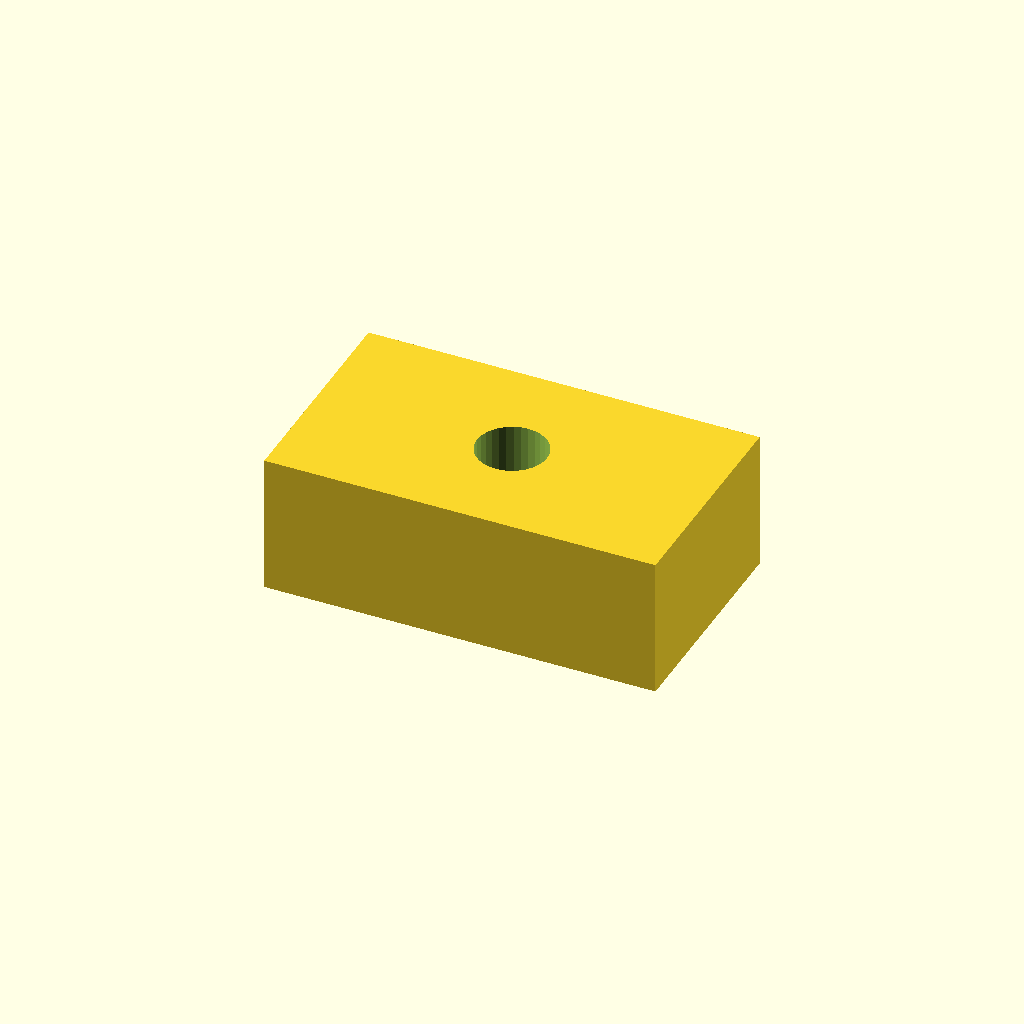
Cell 1: the model at its default parameters.
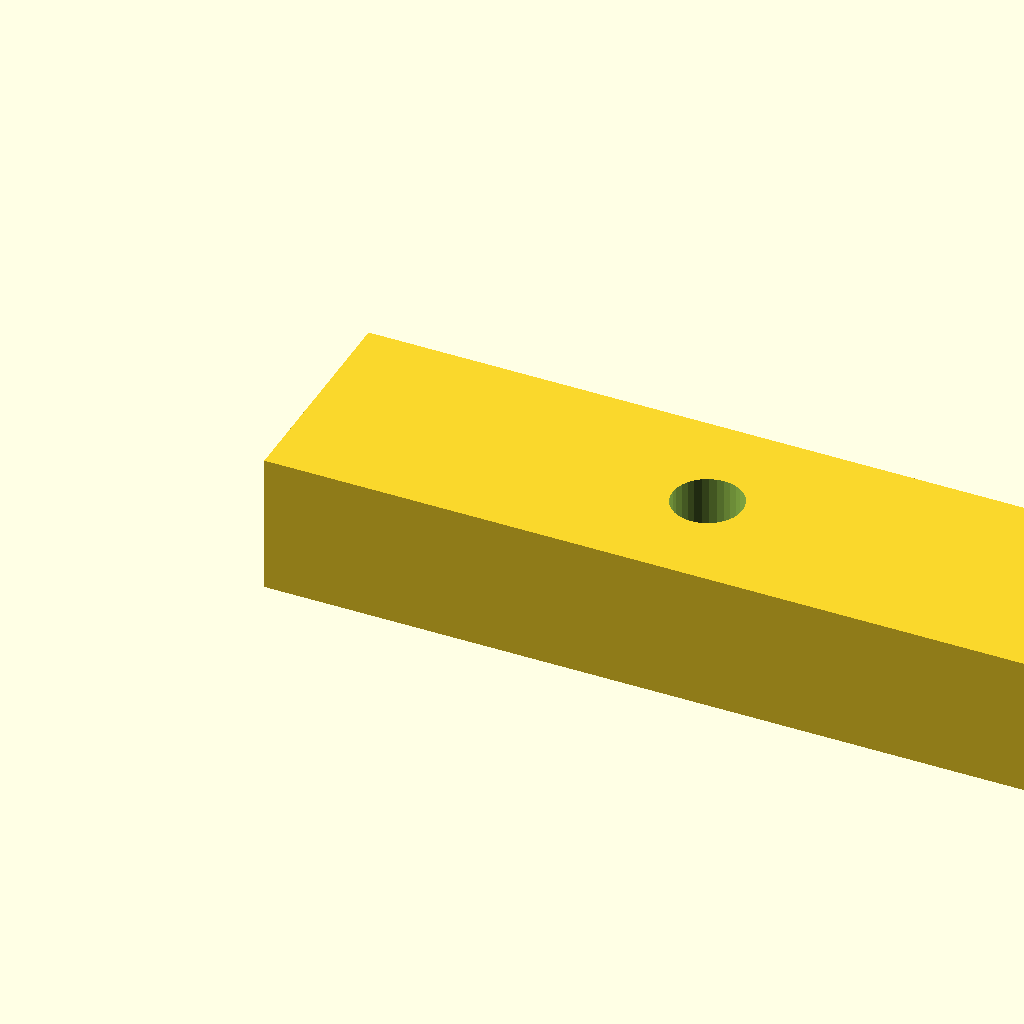
Cell 2: the same model with pad_l = 28.
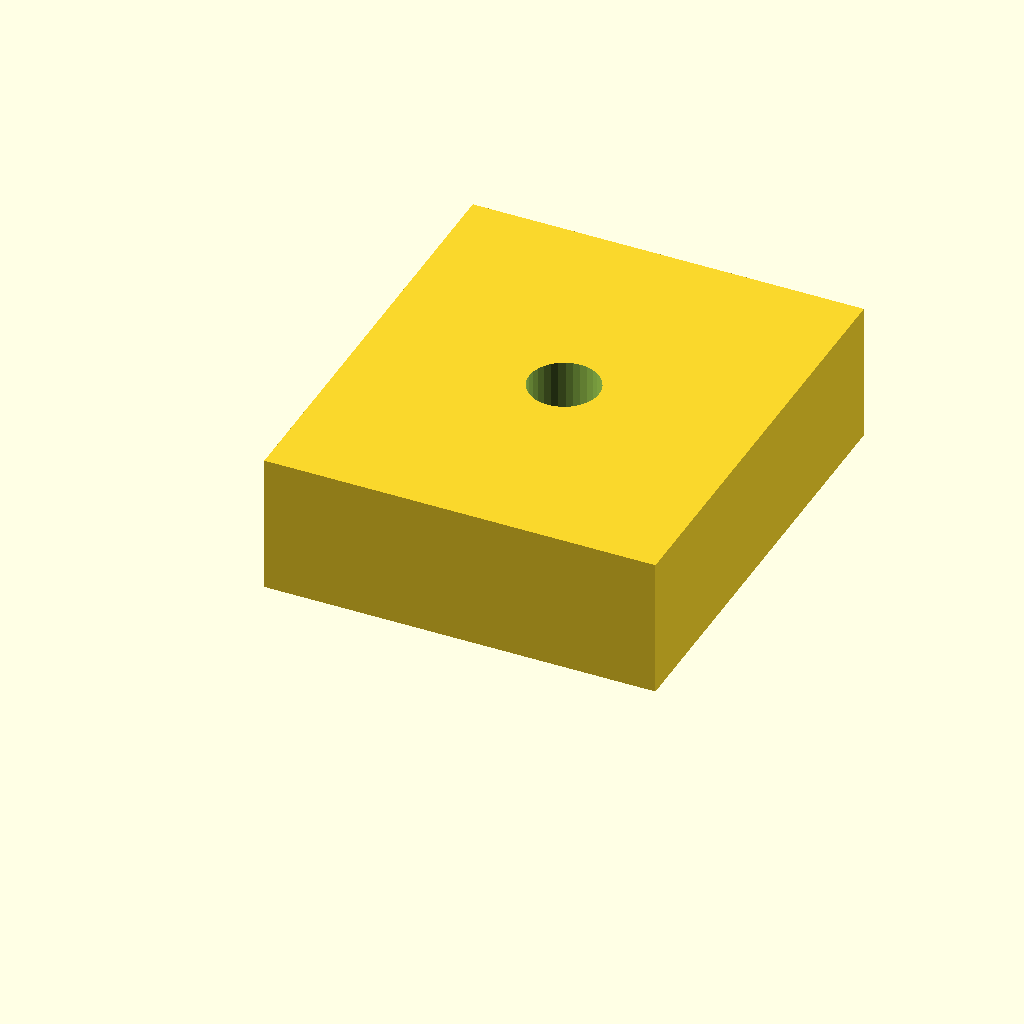
Cell 3 — pad_w set to 16, the other parameters unchanged.
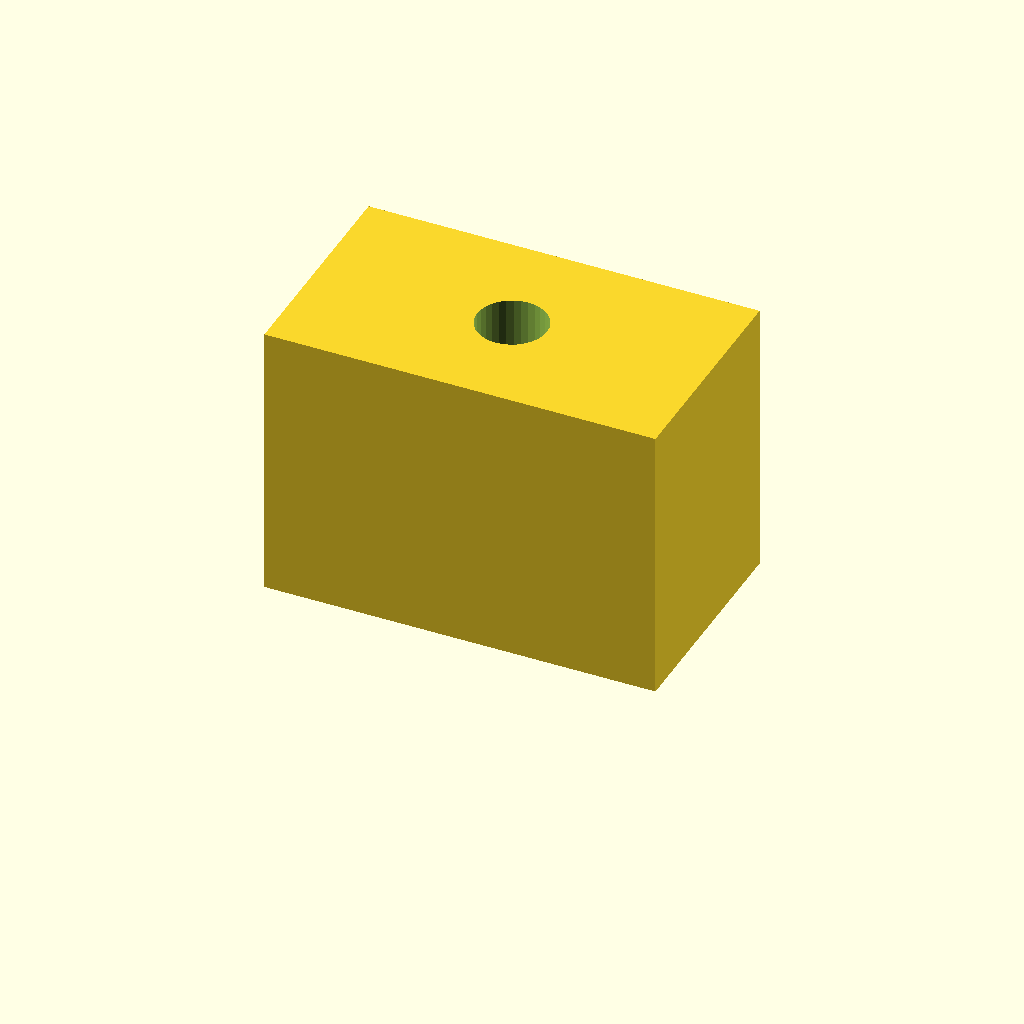
Cell 4: pad_t = 10 (everything else at default).
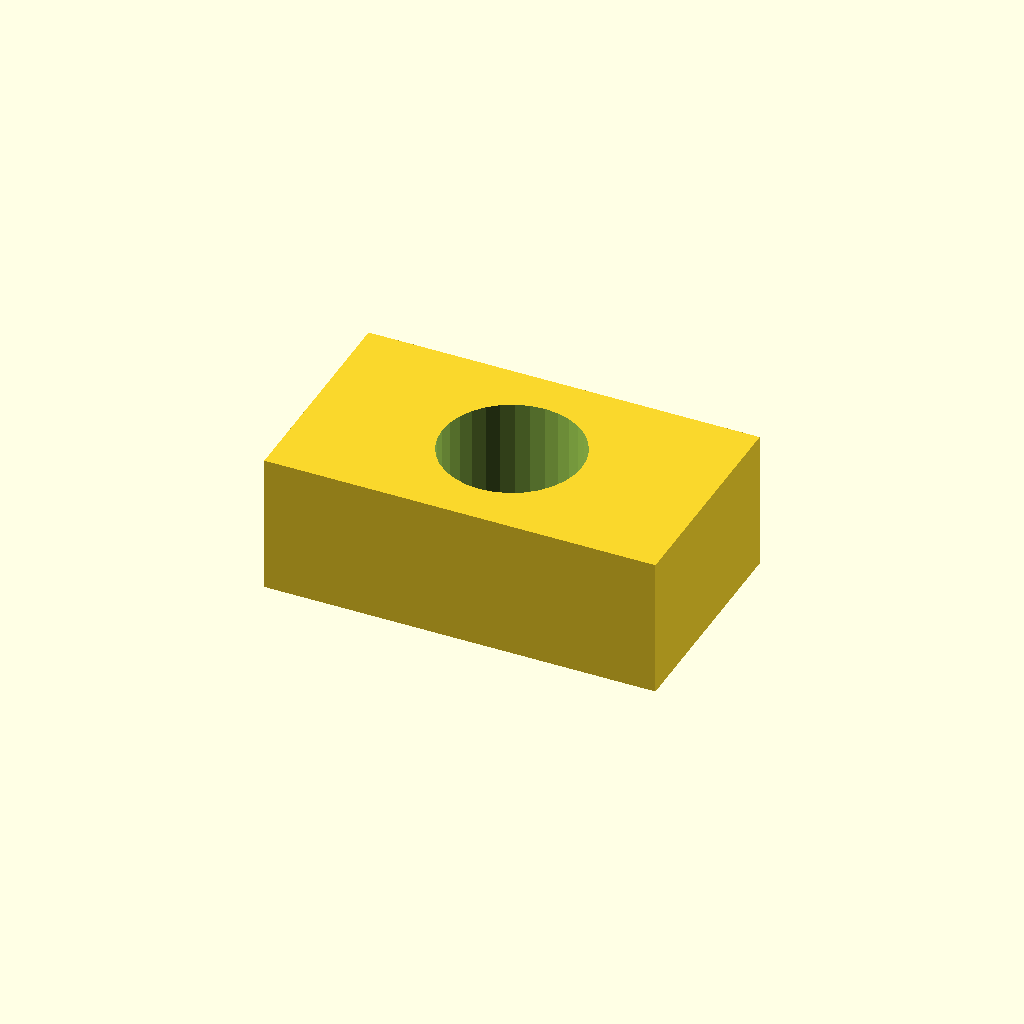
Cell 5: hole_d = 5 (everything else at default).
All cells are drawn from one camera (rotation 55°, 0°, 25°, orthographic, colour scheme Cornfield), so only the parameter changes between them.
The OpenSCAD source (optional_data/data/scale1/microfeatures/part_0075.scad):
$fn = 32;

// ----------------------------------------------------------------------
// Micro pad: drilled pad, 5-20 mm class
// ----------------------------------------------------------------------

// --- parameters (mm) ---
pad_l = 14;               // pad length, X
pad_w = 8;                // pad width, Y
pad_t = 5;                // pad thickness, Z
hole_d = 2.5;             // through hole diameter

difference() {
  cube([pad_l, pad_w, pad_t]);
  translate([pad_l / 2, pad_w / 2, -1])
    cylinder(h = pad_t + 2, d = hole_d);
}
Customizer parameters (derived from the source; name, type, default, range or options):
pad_l: number, default 14
pad_w: number, default 8
pad_t: number, default 5
hole_d: number, default 2.5
